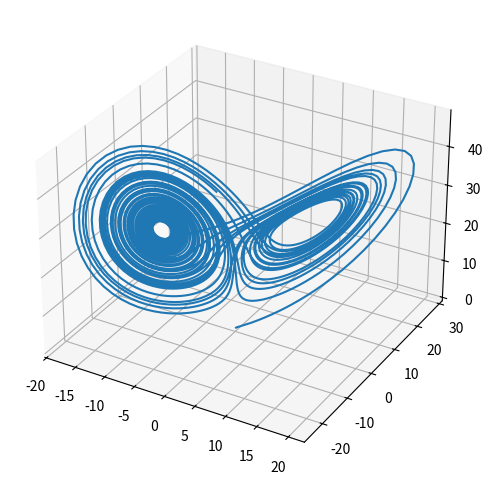

The matplotlib source for this figure:
#%%
import numpy as np
import matplotlib.pyplot as plt
from scipy.integrate import odeint

def lorenz(var,t,s,r,b):

    x,y,z = var

    dx = s*(y-x)
    dy = x *(r-z)-y
    dz = x*y - b*z

    return [dx,dy,dz]

t = np.linspace(0,40,4000)

v0 = (0.1,0.1,0.1)
s,r,b = 10,28,8/3

v = odeint(lorenz,v0,t,args=(s,r,b))

fig = plt.figure(figsize=(6,6))
ax = fig.add_subplot(111,projection='3d')
ax.plot(v[:,0],v[:,1],v[:,2])
